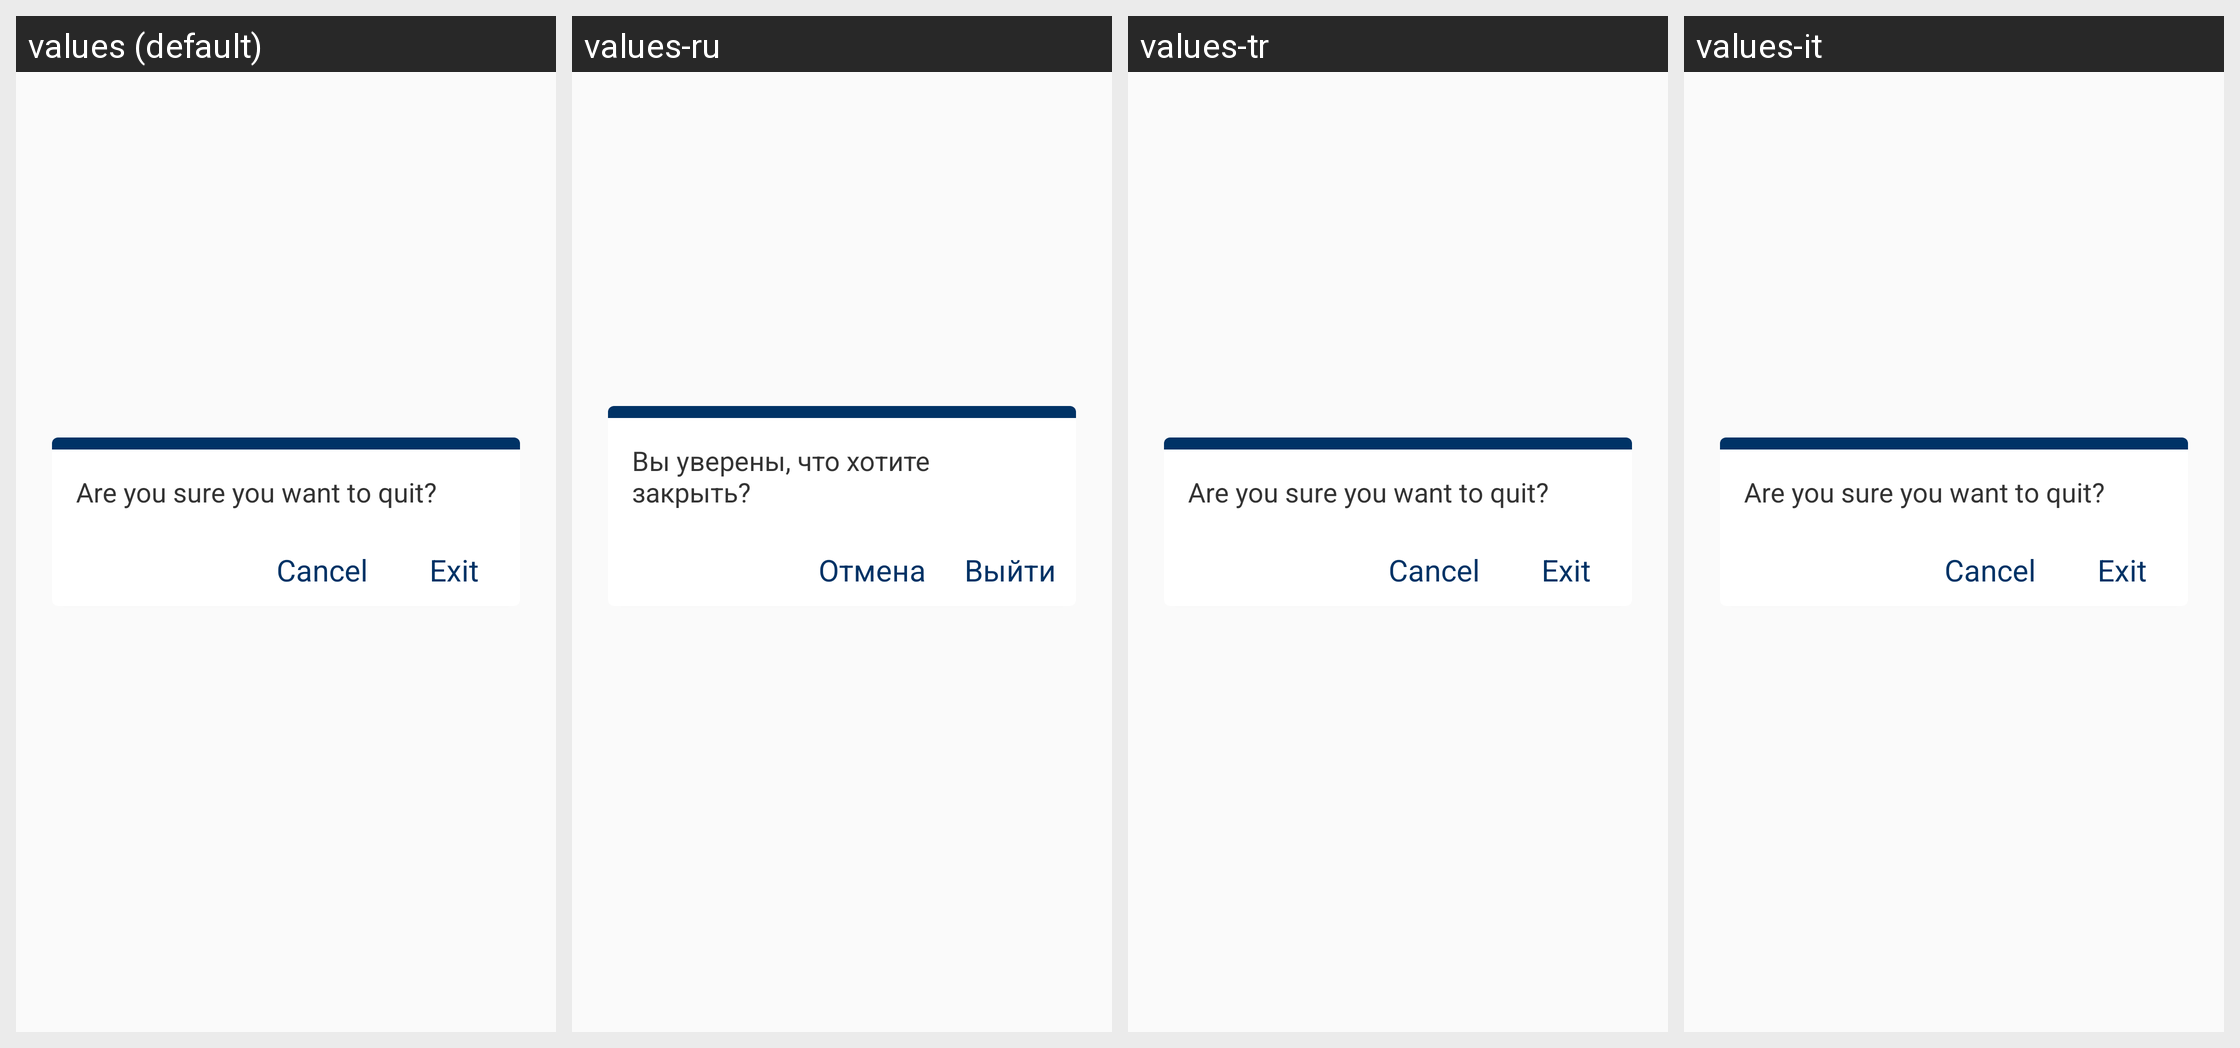

Here is an Android app screen in its default locale and in the app's own translations. Write out the translated-string differences for the strings that appear on this screen.
Android screen res/layout/dialog_exit.xml rendered under 4 locales, left to right: values (default), values-ru, values-tr, values-it. Device: Nexus 5 (rendered at 1080×1920; each locale shown at half size, 540×960, under a caption strip naming it); theme AppTheme.
Other locales in the repository, not shown: values-de, values-es, values-fr, values-hu, values-nl, values-pl, values-ro.
Strings drawn on this screen, with the default value and each locale's value (text and hints the layout hard-codes, and strings that could not be matched under every locale, appear in the picture but are not listed):

exit_description
  values: Are you sure you want to quit?
  values-ru: Вы уверены, что хотите закрыть?
  values-tr: Are you sure you want to quit?  [not translated; the default value is used]
  values-it: Are you sure you want to quit?  [not translated; the default value is used]

cancel_btn
  values: Cancel
  values-ru: Отмена
  values-tr: Cancel  [not translated; the default value is used]
  values-it: Cancel  [not translated; the default value is used]

exit_btn
  values: Exit
  values-ru: Выйти
  values-tr: Exit  [not translated; the default value is used]
  values-it: Exit  [not translated; the default value is used]
